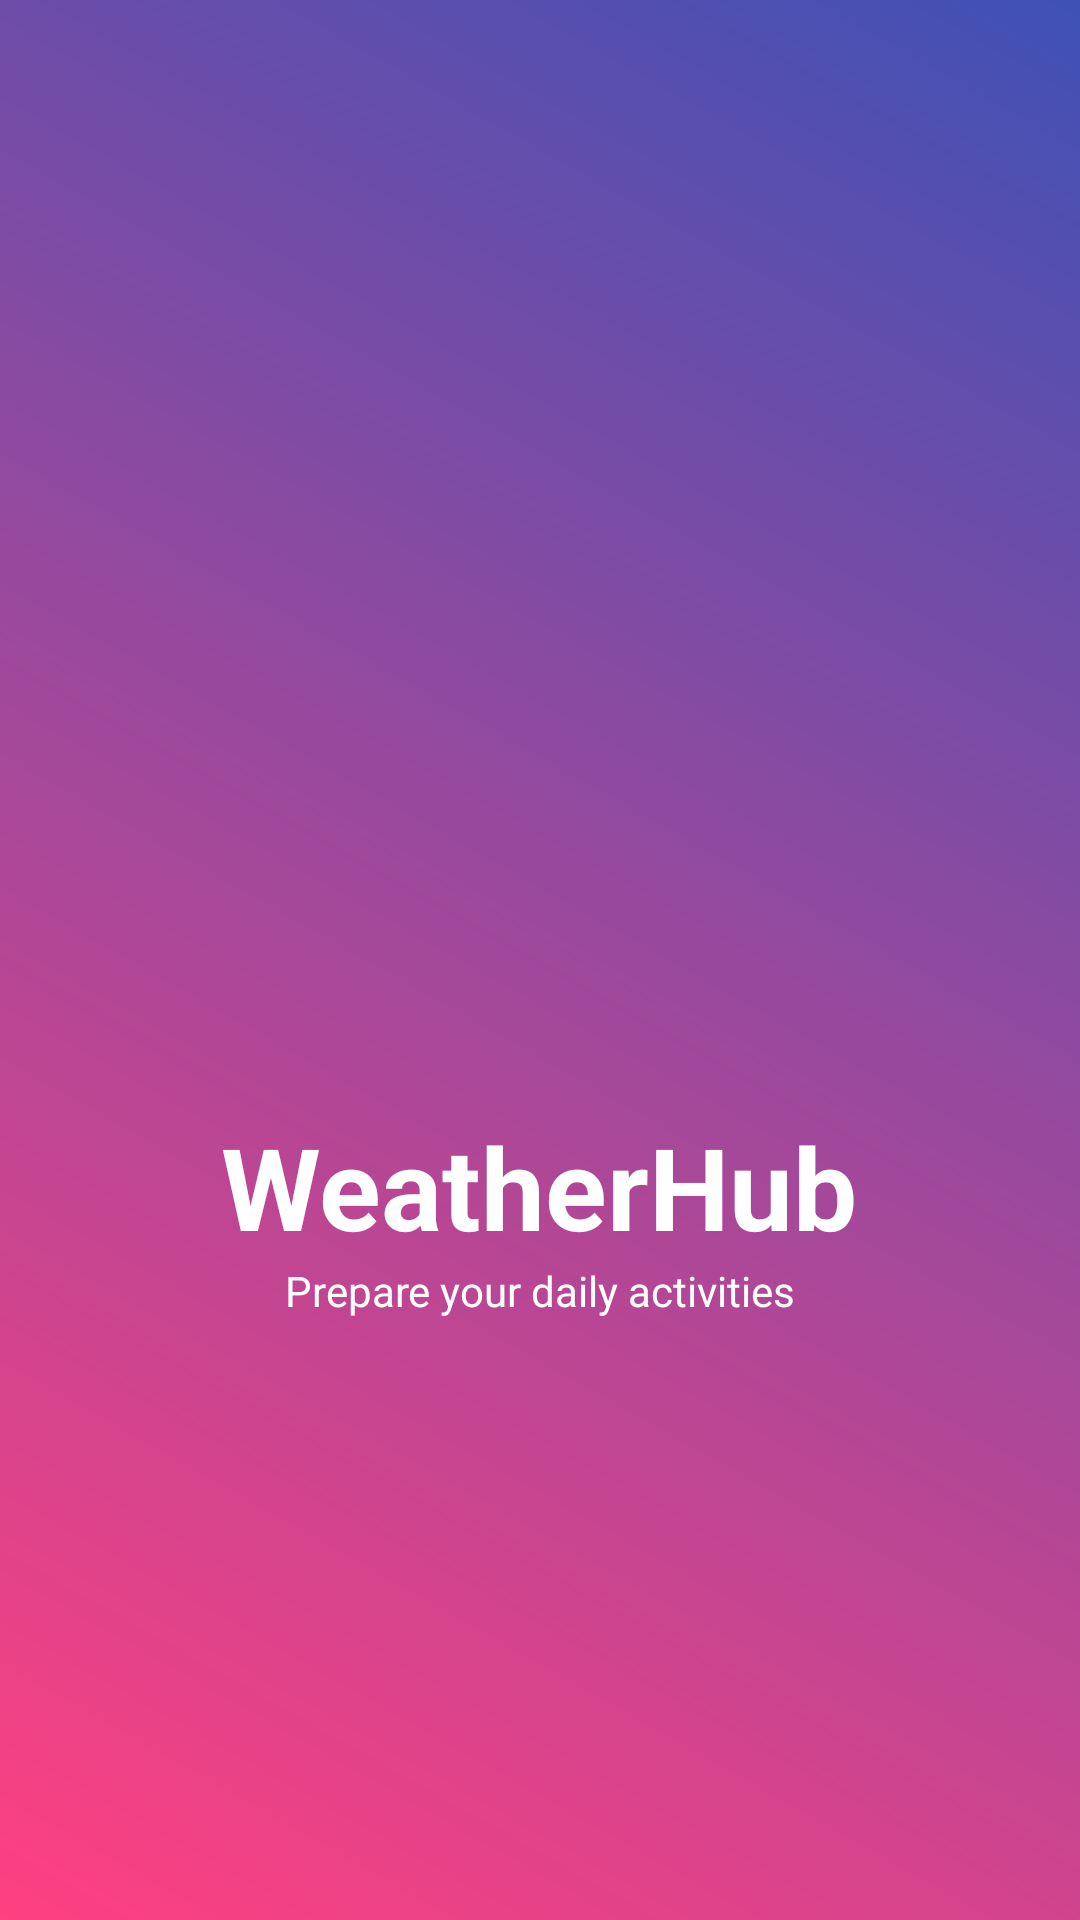

Android layout source for this screen:
<!-- AndroidManifest.xml: application theme Theme.WeatherHub -->
<!-- res/layout/activity_main.xml -->
<?xml version="1.0" encoding="utf-8"?>
<RelativeLayout
    xmlns:android="http://schemas.android.com/apk/res/android"
    xmlns:app="http://schemas.android.com/apk/res-auto"
    xmlns:tools="http://schemas.android.com/tools"
    android:layout_width="match_parent"
    android:layout_height="match_parent"
    android:background="@drawable/app_gradient_background_1">

    <ImageView
        android:id="@+id/splashLogo"
        android:layout_width="100dp"
        android:layout_height="100dp"
        android:layout_centerHorizontal="true"
        android:layout_centerVertical="true"
        android:src="@drawable/ic_cloud"
        android:contentDescription="WeatherHub Logo"/>

    <TextView
        android:id="@+id/splashText1"
        android:layout_width="wrap_content"
        android:layout_height="wrap_content"
        android:layout_below="@id/splashLogo"
        android:layout_centerHorizontal="true"
        android:text="@string/app_name"
        android:textColor="#FFFFFF"
        android:textSize="38sp"
        android:textStyle="bold"
        android:layout_centerVertical="true"/>

    <TextView
        android:id="@+id/splashText2"
        android:layout_width="wrap_content"
        android:layout_height="wrap_content"
        android:layout_below="@id/splashText1"
        android:layout_centerHorizontal="true"
        android:text="@string/app_slogan"
        android:textColor="#FFFFFF"
        android:textSize="14sp"
        android:layout_centerVertical="true"/>

</RelativeLayout>
<!-- resources referenced by this layout -->
<resources>
  <!-- drawable app_gradient_background_1 (drawable) -->
  <?xml version="1.0" encoding="utf-8"?>
  <shape xmlns:android="http://schemas.android.com/apk/res/android">
      <gradient
          android:angle="45"
          android:endColor="#3F51B5"
          android:startColor="#FF4081" />
  </shape>
  <string name="app_name">WeatherHub</string>
  <string name="app_slogan">Prepare your daily activities</string>
  <style name="Theme.WeatherHub" parent="Theme.MaterialComponents.DayNight.NoActionBar">
          
          <item name="colorPrimary">@color/purple_500</item>
          <item name="colorPrimaryVariant">@color/purple_700</item>
          <item name="colorOnPrimary">@color/white</item>
          
          <item name="colorSecondary">@color/teal_200</item>
          <item name="colorSecondaryVariant">@color/teal_700</item>
          <item name="colorOnSecondary">@color/black</item>
          
          <item name="android:statusBarColor">?attr/colorPrimaryVariant</item>
          
      </style>
  <!-- not gathered from this repository: default colours our renderer supplied (Android Studio template values) -->
  <color name="purple_500">#FF6200EE</color>
  <color name="purple_700">#FF3700B3</color>
  <color name="teal_200">#FF03DAC5</color>
  <color name="teal_700">#FF018786</color>
  <color name="black">#FF000000</color>
  <color name="white">#FFFFFFFF</color>
</resources>
